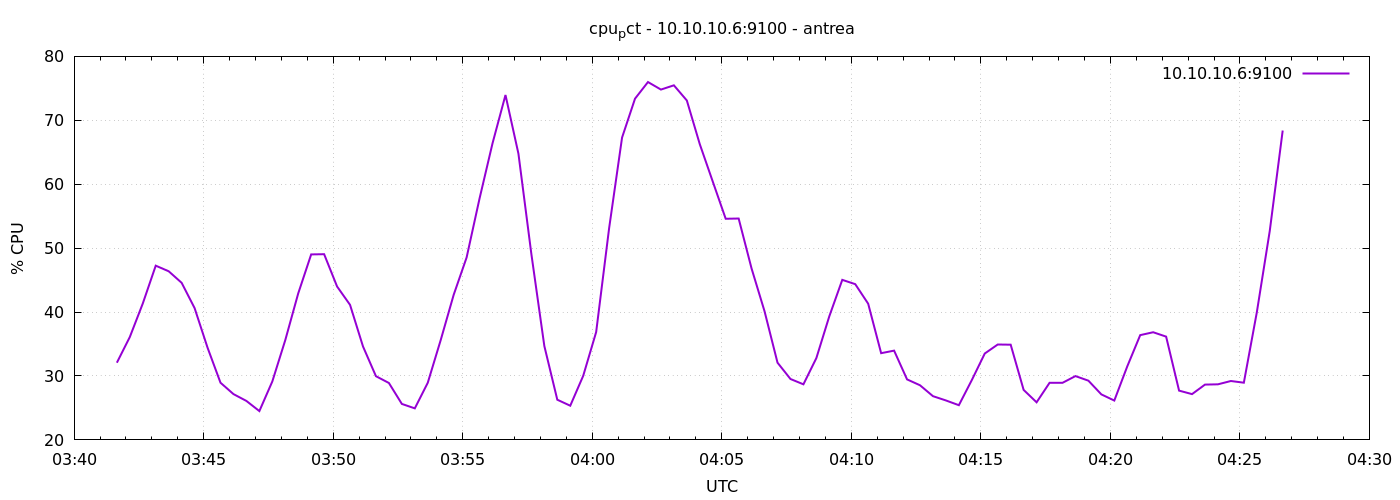

The data file committed next to this chart (first rows):
1777174899	32.07619047618383
1777174929	36.1
1777174959	41.34
1777174989	47.26
1777175019	46.38
1777175049	44.58
1777175079	40.62
1777175109	34.43
1777175139	28.95
1777175169	27.17
1777175199	26.1
1777175229	24.51
1777175259	29.14
1777175289	35.61
1777175319	42.92
1777175349	49.02
1777175379	49.05
1777175409	44
1777175439	41.13
1777175469	34.62
1777175499	29.97
1777175529	28.9
1777175559	25.63
1777175589	24.93
1777175619	28.94
1777175649	35.62
1777175679	42.7
1777175709	48.54
1777175739	57.79
1777175769	66.4
1777175799	73.96
1777175829	64.78
1777175859	49.05
1777175889	34.68
1777175919	26.29
1777175949	25.35
1777175979	30.02
1777176009	36.87
1777176039	53.11
1777176069	67.3
1777176099	73.39
1777176129	75.99
1777176159	74.81
1777176189	75.47
1777176219	73.1
1777176249	66.26
1777176279	60.42
1777176309	54.6
1777176339	54.63
1777176369	46.79
1777176399	40.11
1777176429	32.08
1777176459	29.53
1777176489	28.7
1777176519	32.8
1777176549	39.35
1777176579	45.04
1777176609	44.37
1777176639	41.3
1777176669	33.57
1777176699	33.97
... 30 more rows
